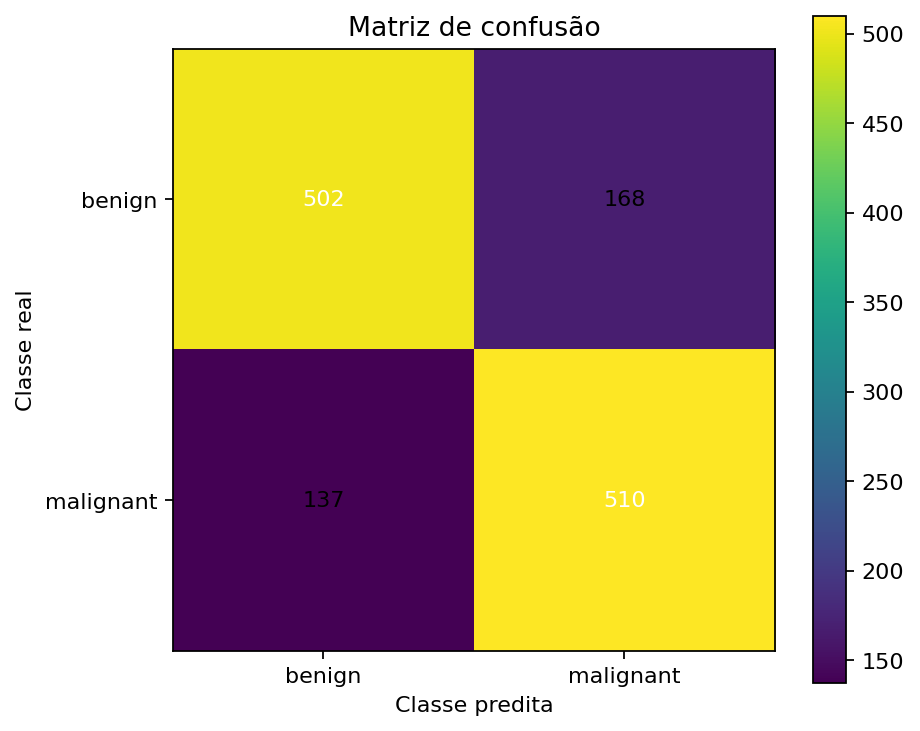

Values plotted in this chart, from the file beside it:
true\predicted, benign, malignant
benign, 502, 168
malignant, 137, 510
